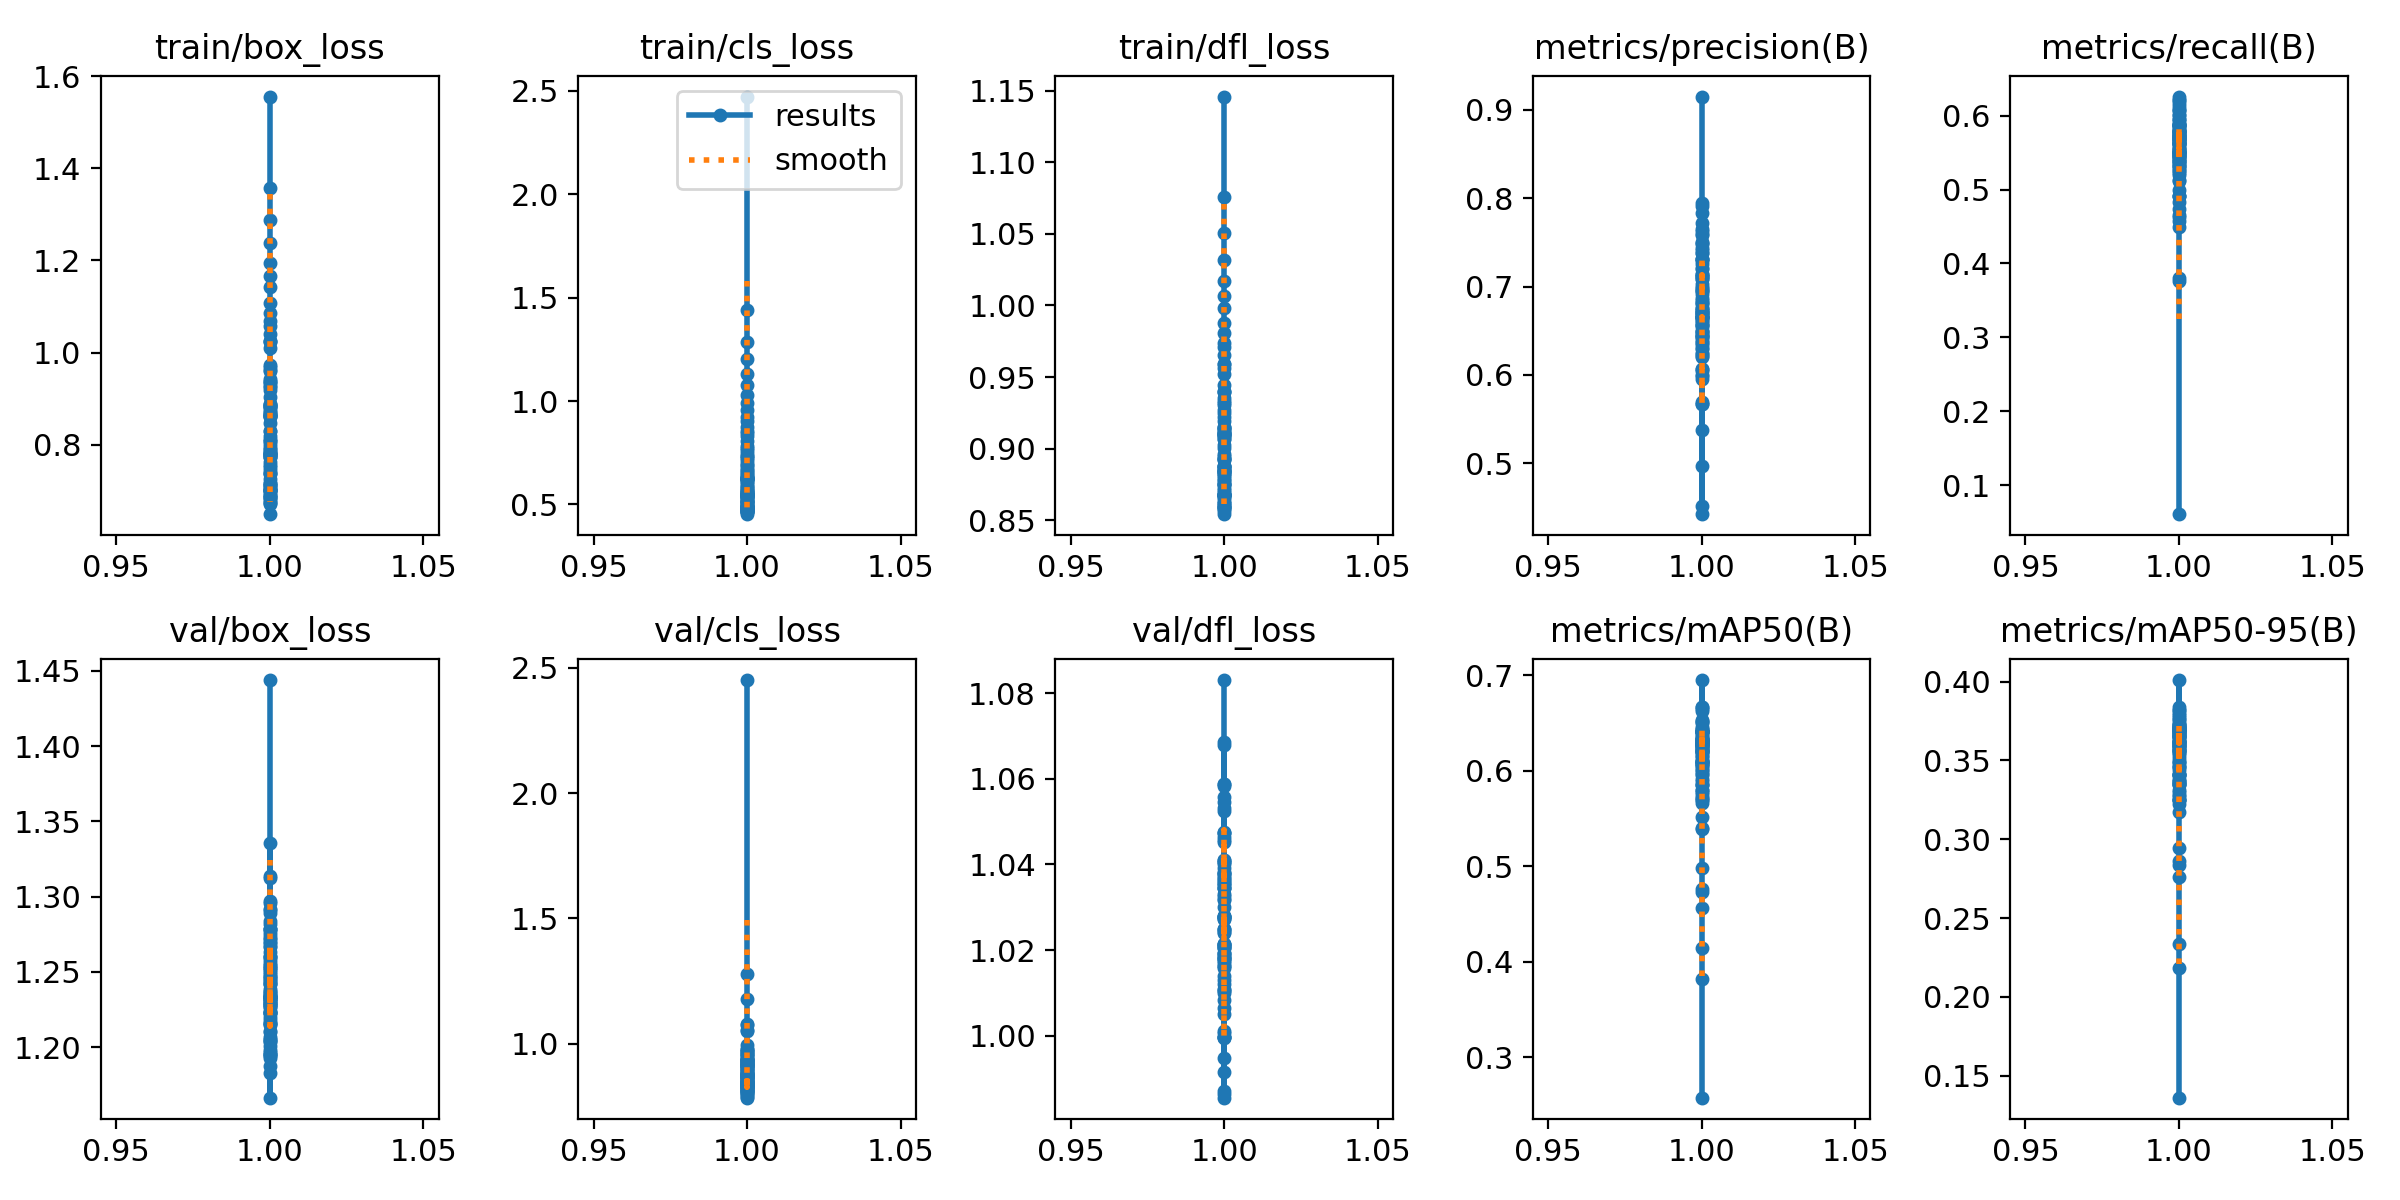

Source data for this figure (header and first rows):
epoch, time, train/box_loss, train/cls_loss, train/dfl_loss, metrics/precision(B), metrics/recall(B), metrics/mAP50(B), metrics/mAP50-95(B), val/box_loss, val/cls_loss, val/dfl_loss, lr/pg0, lr/pg1, lr/pg2
1, 46.62, 1.556, 2.472, 1.146, 0.915, 0.06061, 0.2575, 0.1361, 1.444, 2.451, 1.083, 0.0002996, 0.0002996, 0.0002996
1, 41.89, 1.358, 1.439, 1.076, 0.4513, 0.3809, 0.3813, 0.2181, 1.291, 1.278, 1.03, 0.0002996, 0.0002996, 0.0002996
1, 42.05, 1.288, 1.287, 1.05, 0.6063, 0.3767, 0.4148, 0.2336, 1.336, 1.177, 1.053, 0.0002996, 0.0002996, 0.0002996
1, 45.33, 1.238, 1.202, 1.032, 0.4425, 0.4624, 0.4564, 0.2762, 1.254, 1.076, 1.019, 0.0002996, 0.0002996, 0.0002996
1, 45.29, 1.195, 1.131, 1.017, 0.497, 0.474, 0.4763, 0.2838, 1.237, 1.048, 1.011, 0.0002996, 0.0002996, 0.0002996
1, 42.04, 1.166, 1.078, 1.006, 0.5376, 0.45, 0.4734, 0.2863, 1.229, 1.075, 1.014, 0.0002996, 0.0002996, 0.0002996
1, 42, 1.142, 1.031, 0.9984, 0.5956, 0.4576, 0.4987, 0.2943, 1.278, 1.052, 1.04, 0.0002996, 0.0002996, 0.0002996
1, 45.23, 1.108, 0.9893, 0.9879, 0.5667, 0.4657, 0.5405, 0.3225, 1.243, 0.9954, 1.022, 0.0002996, 0.0002996, 0.0002996
1, 42.32, 1.087, 0.9571, 0.9808, 0.5666, 0.5364, 0.5395, 0.3175, 1.196, 0.9764, 0.9994, 0.0002996, 0.0002996, 0.0002996
1, 45.43, 1.07, 0.9252, 0.9738, 0.6072, 0.5504, 0.5857, 0.3369, 1.244, 0.9677, 1.017, 0.0002996, 0.0002996, 0.0002996
1, 35.08, 1.058, 0.9029, 0.971, 0.6652, 0.5686, 0.5802, 0.3409, 1.197, 0.9709, 0.9864, 0.0002996, 0.0002996, 0.0002996
1, 41.9, 1.04, 0.8751, 0.9652, 0.6609, 0.4914, 0.5517, 0.325, 1.216, 0.956, 0.9997, 0.0002996, 0.0002996, 0.0002996
1, 45.09, 1.024, 0.8564, 0.9589, 0.6482, 0.5272, 0.5803, 0.3364, 1.188, 0.9696, 0.9856, 0.0002996, 0.0002996, 0.0002996
1, 45.29, 1.026, 0.8439, 0.9592, 0.6611, 0.5436, 0.5919, 0.3517, 1.193, 0.9172, 0.9871, 0.0002996, 0.0002996, 0.0002996
1, 41.89, 1.022, 0.8286, 0.9561, 0.6651, 0.5116, 0.5781, 0.3299, 1.26, 0.9486, 1.016, 0.0002996, 0.0002996, 0.0002996
1, 41.56, 1.01, 0.8086, 0.9524, 0.6741, 0.491, 0.5723, 0.3252, 1.227, 0.9207, 1.008, 0.0002996, 0.0002996, 0.0002996
1, 41.51, 0.9729, 0.7839, 0.9441, 0.5998, 0.5732, 0.5693, 0.3313, 1.205, 0.9106, 0.9947, 0.0002996, 0.0002996, 0.0002996
1, 34.88, 0.9618, 0.7705, 0.9405, 0.5692, 0.5725, 0.5658, 0.337, 1.182, 0.9367, 0.9998, 0.0002996, 0.0002996, 0.0002996
1, 45.04, 0.9595, 0.7636, 0.9393, 0.665, 0.5294, 0.5699, 0.3256, 1.226, 0.9584, 0.9997, 0.0002996, 0.0002996, 0.0002996
1, 45.08, 0.9436, 0.7488, 0.9351, 0.6392, 0.587, 0.6279, 0.367, 1.203, 0.9198, 0.9915, 0.0002996, 0.0002996, 0.0002996
1, 45.22, 0.9365, 0.7345, 0.9331, 0.6434, 0.4992, 0.5755, 0.3352, 1.224, 0.9293, 1.018, 0.0002996, 0.0002996, 0.0002996
1, 41.99, 0.9342, 0.7234, 0.9318, 0.6678, 0.5736, 0.6216, 0.3628, 1.228, 0.9798, 1.01, 0.0002996, 0.0002996, 0.0002996
1, 45.4, 0.9685, 0.732, 0.9394, 0.6206, 0.5875, 0.6158, 0.3696, 1.235, 0.91, 1.018, 0.0002996, 0.0002996, 0.0002996
1, 45.21, 0.9394, 0.7128, 0.9302, 0.6704, 0.626, 0.6525, 0.3798, 1.204, 0.8773, 1.001, 0.0002996, 0.0002996, 0.0002996
1, 42.22, 0.9276, 0.6983, 0.9271, 0.6762, 0.5748, 0.6336, 0.3711, 1.198, 0.9323, 1.019, 0.0002996, 0.0002996, 0.0002996
1, 45.15, 0.9244, 0.6915, 0.9246, 0.6254, 0.585, 0.6168, 0.3592, 1.297, 0.9244, 1.068, 0.0002996, 0.0002996, 0.0002996
1, 45.48, 0.9199, 0.6861, 0.9224, 0.6429, 0.6094, 0.629, 0.3618, 1.228, 0.9128, 1.005, 0.0002996, 0.0002996, 0.0002996
1, 41.86, 0.8865, 0.6669, 0.9153, 0.6981, 0.576, 0.6416, 0.3823, 1.194, 0.9174, 1.001, 0.0002996, 0.0002996, 0.0002996
1, 41.74, 0.9027, 0.6726, 0.9196, 0.6299, 0.5884, 0.6197, 0.3496, 1.27, 0.9571, 1.022, 0.0002996, 0.0002996, 0.0002996
1, 41.72, 0.8833, 0.6576, 0.9145, 0.668, 0.5231, 0.6012, 0.3493, 1.25, 0.9089, 1.028, 0.0002996, 0.0002996, 0.0002996
1, 45.39, 0.8792, 0.6528, 0.9138, 0.6356, 0.5613, 0.6267, 0.369, 1.273, 0.9289, 1.02, 0.0002996, 0.0002996, 0.0002996
1, 45.1, 0.8662, 0.6441, 0.9106, 0.6714, 0.4913, 0.6106, 0.341, 1.267, 0.8985, 1.01, 0.0002996, 0.0002996, 0.0002996
1, 45.31, 0.8663, 0.6396, 0.911, 0.6307, 0.5252, 0.5848, 0.3278, 1.314, 0.9377, 1.036, 0.0002996, 0.0002996, 0.0002996
1, 38.6, 0.8622, 0.6286, 0.9087, 0.6242, 0.5464, 0.5954, 0.3346, 1.284, 0.9215, 1.028, 0.0002996, 0.0002996, 0.0002996
1, 41.48, 0.8645, 0.6254, 0.9105, 0.6563, 0.5408, 0.6083, 0.3465, 1.266, 0.8751, 1.041, 0.0002996, 0.0002996, 0.0002996
1, 41.93, 0.8591, 0.6239, 0.9089, 0.7086, 0.5515, 0.6014, 0.325, 1.258, 0.9323, 1.027, 0.0002996, 0.0002996, 0.0002996
1, 45.11, 0.8626, 0.6252, 0.9097, 0.67, 0.5621, 0.6105, 0.3546, 1.211, 0.9107, 1.02, 0.0002996, 0.0002996, 0.0002996
1, 41.88, 0.8813, 0.6281, 0.9151, 0.6495, 0.5527, 0.6048, 0.3567, 1.251, 0.9433, 1.033, 0.0002996, 0.0002996, 0.0002996
1, 45.04, 0.8876, 0.6305, 0.9131, 0.6569, 0.5391, 0.5984, 0.3413, 1.232, 0.8952, 1.012, 0.0002996, 0.0002996, 0.0002996
1, 45.34, 0.8881, 0.6287, 0.9118, 0.6657, 0.5331, 0.6233, 0.3696, 1.231, 0.8796, 1.018, 0.0002996, 0.0002996, 0.0002996
1, 41.8, 0.8838, 0.621, 0.9104, 0.6854, 0.5635, 0.6284, 0.3723, 1.264, 0.868, 1.033, 0.0002996, 0.0002996, 0.0002996
1, 41.83, 0.8732, 0.6124, 0.9067, 0.6458, 0.5794, 0.6197, 0.3649, 1.237, 0.858, 1.024, 0.0002996, 0.0002996, 0.0002996
1, 45.35, 0.8721, 0.6091, 0.9064, 0.6758, 0.5819, 0.6103, 0.3537, 1.234, 0.8681, 1.013, 0.0002996, 0.0002996, 0.0002996
1, 45.43, 0.8616, 0.5989, 0.9028, 0.6501, 0.5641, 0.6095, 0.3656, 1.22, 0.8314, 1.019, 0.0002996, 0.0002996, 0.0002996
1, 45.86, 0.8476, 0.5915, 0.9005, 0.7316, 0.5317, 0.6334, 0.3686, 1.278, 0.8822, 1.04, 0.0002996, 0.0002996, 0.0002996
1, 42.09, 0.829, 0.5828, 0.8961, 0.6441, 0.5789, 0.6255, 0.3659, 1.249, 0.8371, 1.035, 0.0002996, 0.0002996, 0.0002996
1, 41.64, 0.8294, 0.5801, 0.8952, 0.5989, 0.5455, 0.6095, 0.3411, 1.269, 0.8711, 1.034, 0.0002996, 0.0002996, 0.0002996
1, 45.19, 0.8083, 0.5691, 0.8919, 0.6219, 0.621, 0.6386, 0.3667, 1.26, 0.8549, 1.035, 0.0002996, 0.0002996, 0.0002996
1, 45.69, 0.8081, 0.5683, 0.8932, 0.714, 0.568, 0.6206, 0.3587, 1.252, 0.8776, 1.028, 0.0002996, 0.0002996, 0.0002996
1, 41.86, 0.7877, 0.56, 0.888, 0.7139, 0.6209, 0.6644, 0.3765, 1.21, 0.8279, 1.006, 0.0002996, 0.0002996, 0.0002996
1, 34.84, 0.7806, 0.5529, 0.8868, 0.7377, 0.5883, 0.6421, 0.3623, 1.256, 0.8388, 1.035, 0.0002996, 0.0002996, 0.0002996
1, 34.63, 0.7802, 0.5528, 0.8869, 0.6343, 0.5778, 0.6073, 0.3417, 1.236, 0.8422, 1.024, 0.0002996, 0.0002996, 0.0002996
1, 45.38, 0.7727, 0.5501, 0.8849, 0.6959, 0.5547, 0.6311, 0.3614, 1.235, 0.8422, 1.021, 0.0002996, 0.0002996, 0.0002996
1, 41.8, 0.8125, 0.561, 0.8929, 0.6662, 0.6064, 0.6313, 0.3696, 1.228, 0.8699, 1.036, 0.0002996, 0.0002996, 0.0002996
1, 41.88, 0.7902, 0.5521, 0.8877, 0.6831, 0.5797, 0.641, 0.362, 1.247, 0.8772, 1.032, 0.0002996, 0.0002996, 0.0002996
1, 45.18, 0.8194, 0.5633, 0.8929, 0.7208, 0.5538, 0.6073, 0.3569, 1.234, 0.9034, 1.028, 0.0002996, 0.0002996, 0.0002996
1, 42.28, 0.8021, 0.5515, 0.8881, 0.7122, 0.541, 0.6241, 0.3617, 1.242, 0.8333, 1.018, 0.0002996, 0.0002996, 0.0002996
1, 34.79, 0.7843, 0.5453, 0.8846, 0.6468, 0.5929, 0.6306, 0.3683, 1.194, 0.7995, 1.011, 0.0002996, 0.0002996, 0.0002996
1, 41.91, 0.7766, 0.5415, 0.8837, 0.7582, 0.5497, 0.6283, 0.3655, 1.215, 0.8083, 1.019, 0.0002996, 0.0002996, 0.0002996
1, 45.44, 0.7723, 0.5372, 0.8825, 0.7948, 0.5448, 0.6672, 0.3777, 1.233, 0.8246, 1.021, 0.0002996, 0.0002996, 0.0002996
... 35 more rows
